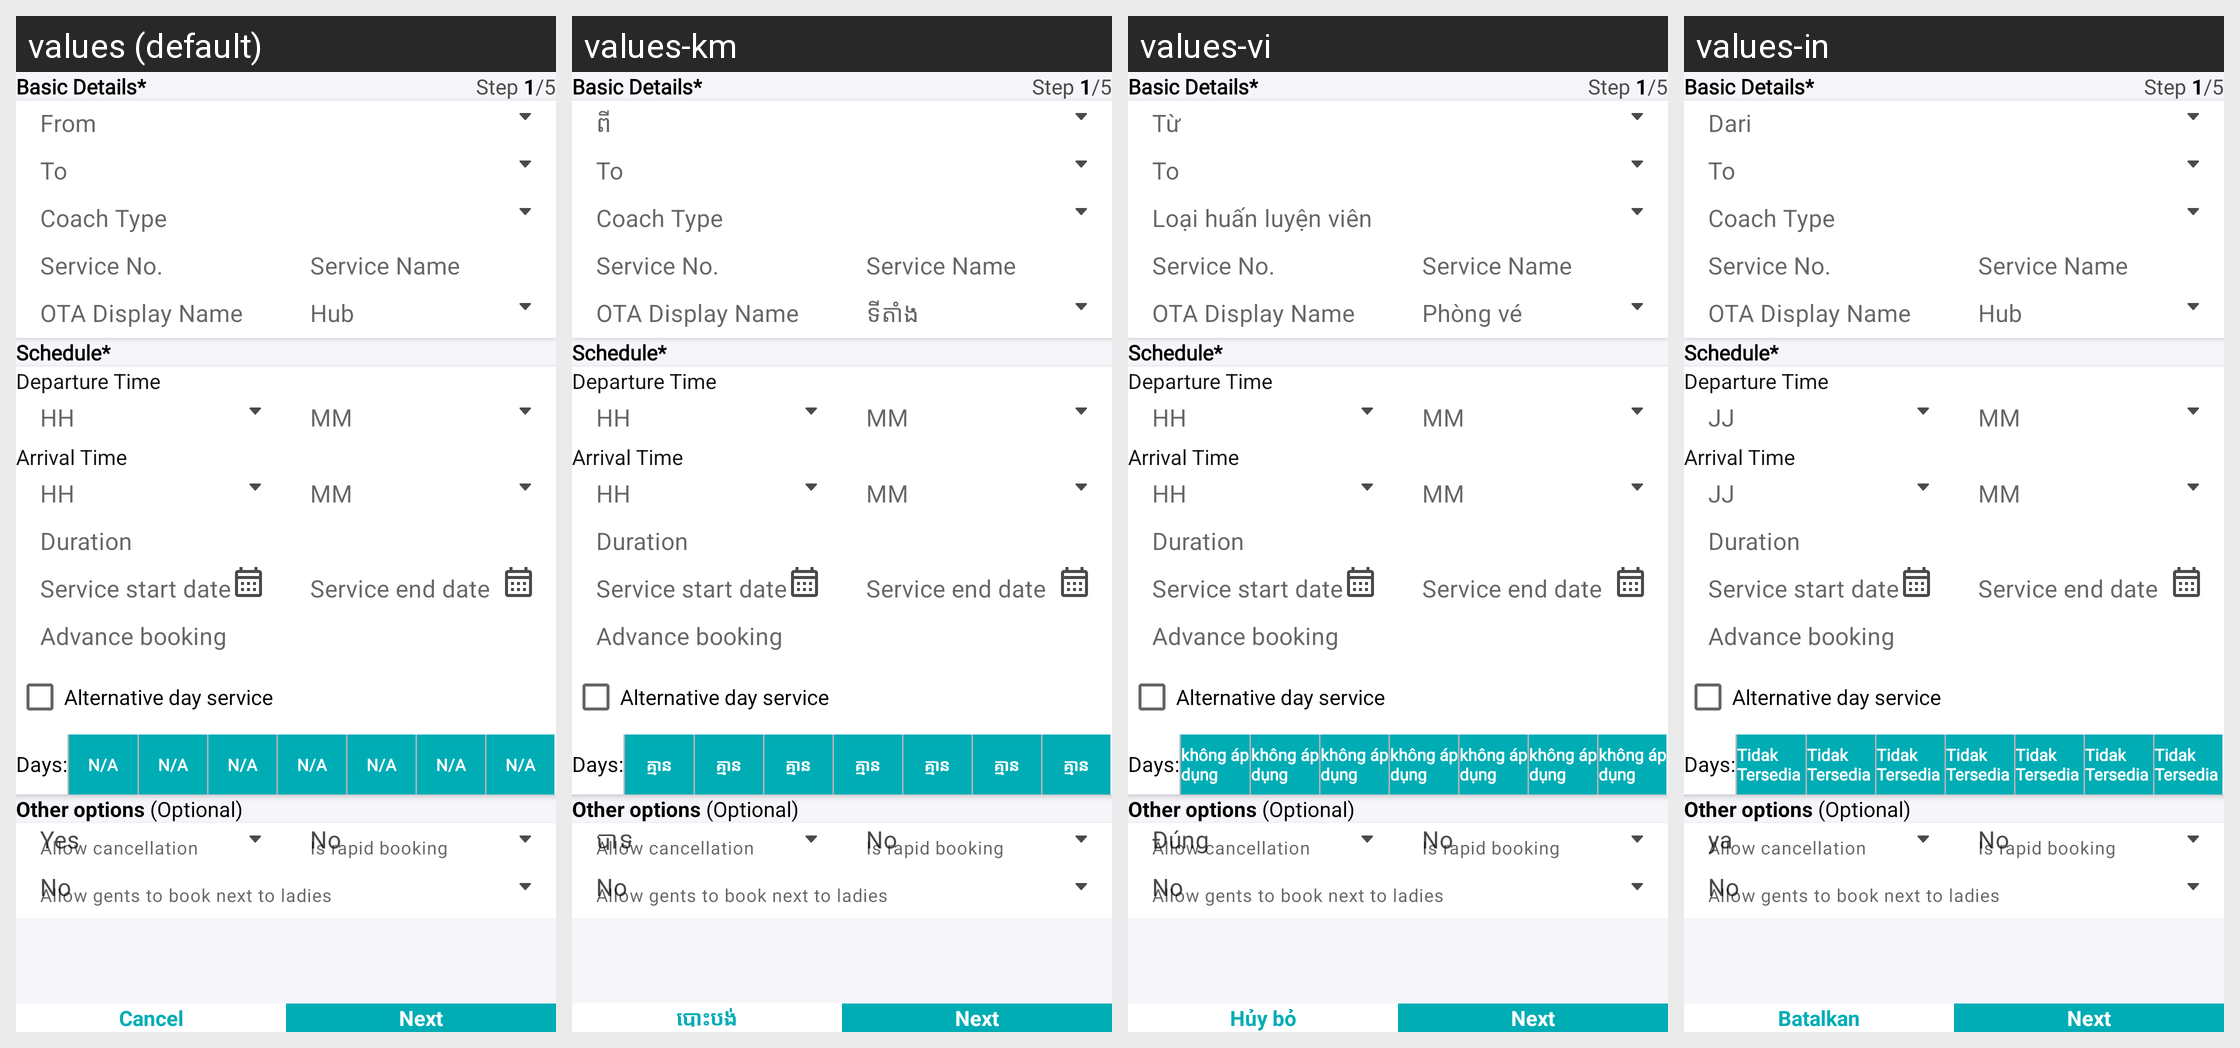

This grid shows one Android layout under several languages. Give, for every string resource on the screen, its name, the default text and each shown locale's text.
Android screen res/layout/fragment_edit_route_basic_details.xml rendered under 4 locales, left to right: values (default), values-km, values-vi, values-in. Device: Nexus 5 (rendered at 1080×1920; each locale shown at half size, 540×960, under a caption strip naming it); theme AppTheme.
Other locales in the repository, not shown: values-es.
Strings drawn on this screen, with the default value and each locale's value (text and hints the layout hard-codes, and strings that could not be matched under every locale, appear in the picture but are not listed):

basic_details
  values: Basic Details*
  values-km: Basic Details*  [not translated; the default value is used]
  values-vi: Basic Details*  [not translated; the default value is used]
  values-in: Basic Details*  [not translated; the default value is used]

step_1_5
  values: Step 1/5
  values-km: Step 1/5  [not translated; the default value is used]
  values-vi: Step 1/5  [not translated; the default value is used]
  values-in: Step 1/5  [not translated; the default value is used]

schedule
  values: Schedule*
  values-km: Schedule*  [not translated; the default value is used]
  values-vi: Schedule*  [not translated; the default value is used]
  values-in: Schedule*  [not translated; the default value is used]

departure_time
  values: Departure Time
  values-km: Departure Time  [not translated; the default value is used]
  values-vi: Departure Time  [not translated; the default value is used]
  values-in: Departure Time  [not translated; the default value is used]

arrival_time
  values: Arrival Time
  values-km: Arrival Time  [not translated; the default value is used]
  values-vi: Arrival Time  [not translated; the default value is used]
  values-in: Arrival Time  [not translated; the default value is used]

alternative_day_service
  values: Alternative day service
  values-km: Alternative day service  [not translated; the default value is used]
  values-vi: Alternative day service  [not translated; the default value is used]
  values-in: Alternative day service  [not translated; the default value is used]

other_options
  values: Other options (Optional)
  values-km: Other options (Optional)  [not translated; the default value is used]
  values-vi: Other options (Optional)  [not translated; the default value is used]
  values-in: Other options (Optional)  [not translated; the default value is used]

YES
  values: Yes
  values-km: បាទ
  values-vi: Đúng
  values-in: ya

no
  values: No
  values-km: No  [not translated; the default value is used]
  values-vi: No  [not translated; the default value is used]
  values-in: No  [not translated; the default value is used]

cancel
  values: Cancel
  values-km: បោះបង់
  values-vi: Hủy bỏ
  values-in: Batalkan

next
  values: Next
  values-km: Next  [not translated; the default value is used]
  values-vi: Next  [not translated; the default value is used]
  values-in: Next  [not translated; the default value is used]

notAvailable
  values: N/A
  values-km: គ្មាន
  values-vi: không áp dụng
  values-in: Tidak Tersedia
